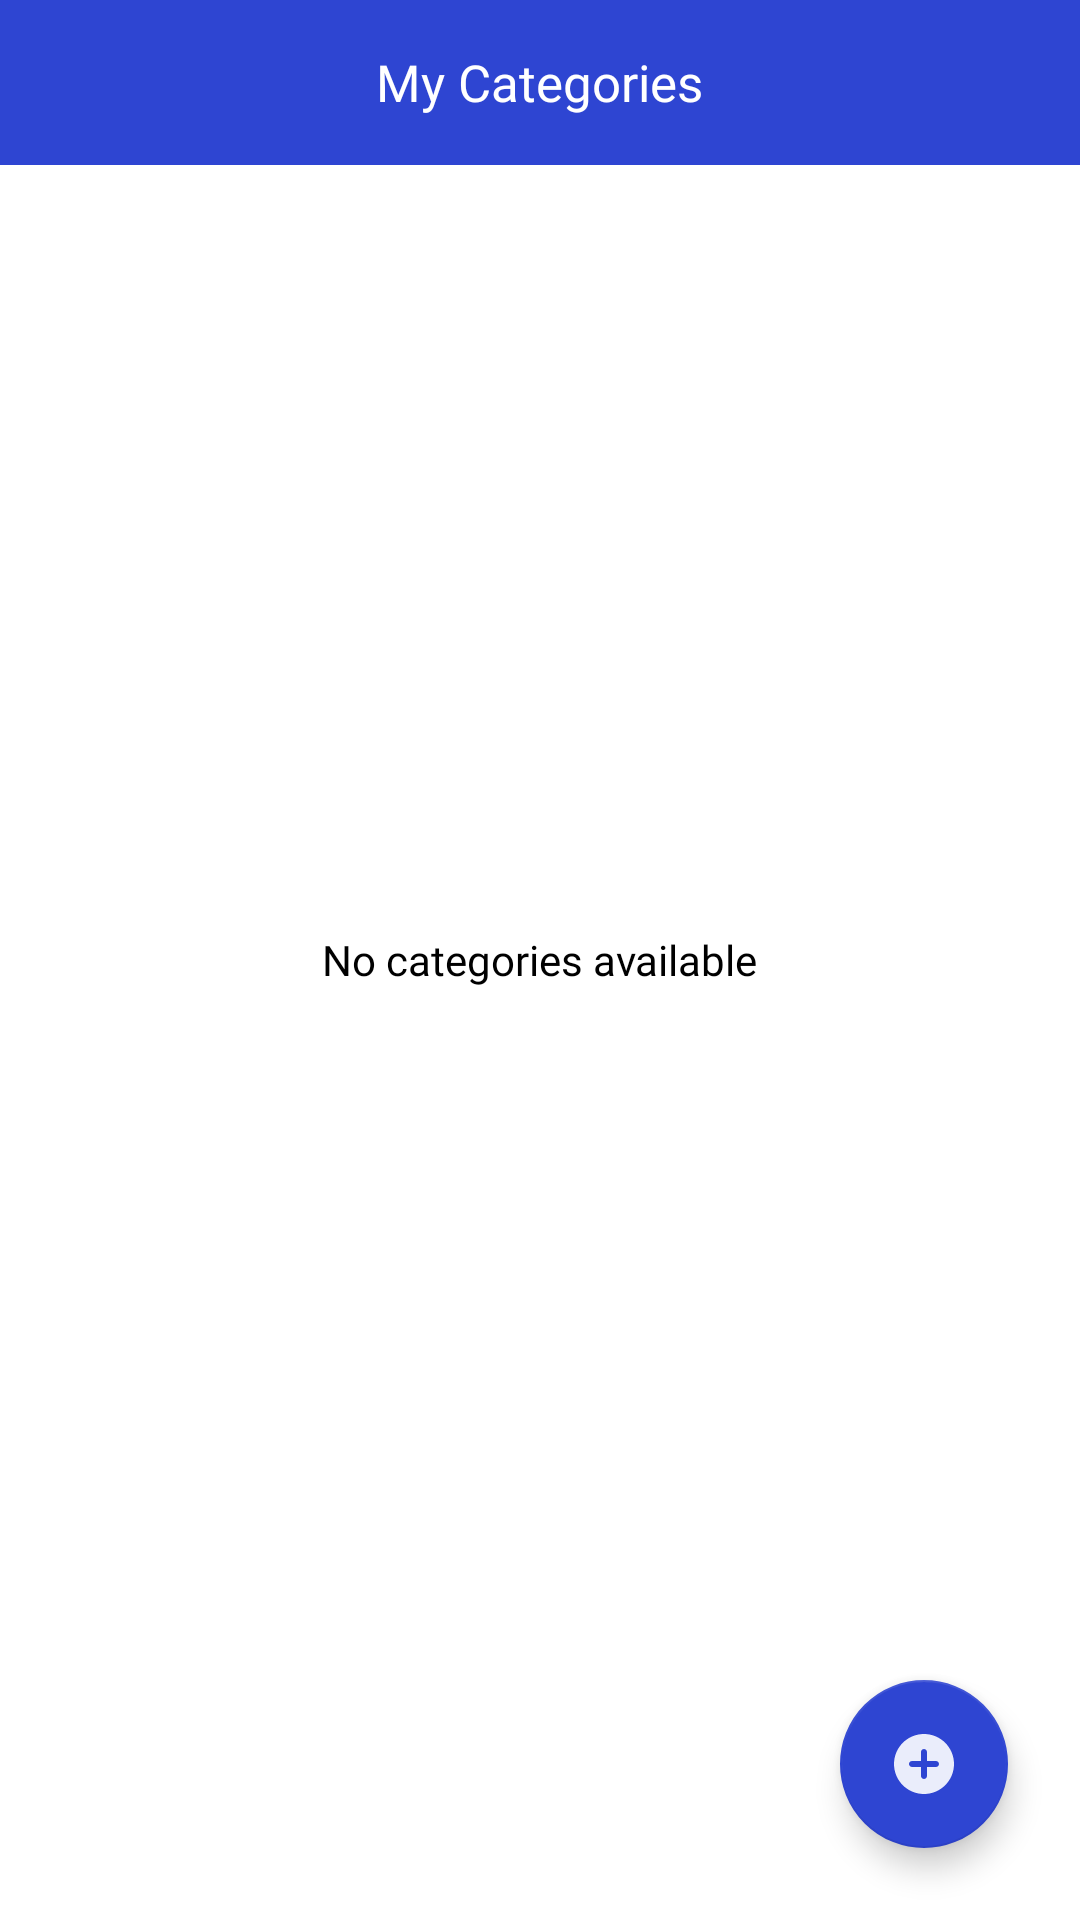

This screen was rendered from an Android layout file. Write that file and the resources it references.
<!-- AndroidManifest.xml: application theme Theme.CETAndNEETExamPractice -->
<!-- res/layout/fragment_add.xml -->
<?xml version="1.0" encoding="utf-8"?>
<RelativeLayout xmlns:android="http://schemas.android.com/apk/res/android"
    xmlns:tools="http://schemas.android.com/tools"
    android:layout_width="match_parent"
    android:layout_height="match_parent"
    xmlns:app="http://schemas.android.com/apk/res-auto"
    tools:context=".Fragment.Admin.AddFragment">

   <RelativeLayout
       android:id="@+id/toolBar"
       android:layout_width="match_parent"
       android:layout_height="55dp"
       android:background="@color/main_color"
       >
       <TextView
           android:layout_width="wrap_content"
           android:layout_height="wrap_content"
            android:text="My Categories"
           android:layout_centerInParent="true"
           android:fontFamily="@font/montbold"
           android:textSize="17sp"
           android:textColor="@color/white"
           />

   </RelativeLayout>

    <androidx.recyclerview.widget.RecyclerView
        android:layout_width="match_parent"
        android:layout_height="match_parent"
        android:layout_below="@+id/toolBar"
        android:id="@+id/recyclerview"

        />

    <com.google.android.material.floatingactionbutton.FloatingActionButton
        android:id="@+id/addCatBtn"
        android:src="@drawable/ic_round_add_circle_24"
        app:fabSize="normal"
        app:tint="@color/white"
        app:backgroundTint="@color/main_color"
        android:layout_width="wrap_content"
        android:layout_height="wrap_content"
        android:layout_alignParentEnd="true"
        android:layout_alignParentBottom="true"
        android:layout_margin="24dp"
        android:contentDescription="TODO" />


    <TextView
        android:id="@+id/no_categories_available"
        android:textColor="@color/black"
        android:layout_width="wrap_content"
        android:layout_height="wrap_content"
        android:text="No categories available"
        android:fontFamily="@font/montmedium"
        android:layout_centerInParent="true"
        />
</RelativeLayout>
<!-- resources referenced by this layout -->
<resources>
  <color name="black">#FF000000</color>
  <color name="main_color">#2E45D2</color>
  <color name="white">#FFFFFFFF</color>
  <!-- drawable ic_round_add_circle_24 (drawable) -->
  <vector android:alpha="0.9" android:height="24dp" android:tint="#FFFFFF"
      android:viewportHeight="24" android:viewportWidth="24"
      android:width="24dp" xmlns:android="http://schemas.android.com/apk/res/android">
      <path android:fillColor="@android:color/white" android:pathData="M12,2C6.48,2 2,6.48 2,12s4.48,10 10,10 10,-4.48 10,-10S17.52,2 12,2zM16,13h-3v3c0,0.55 -0.45,1 -1,1s-1,-0.45 -1,-1v-3L8,13c-0.55,0 -1,-0.45 -1,-1s0.45,-1 1,-1h3L11,8c0,-0.55 0.45,-1 1,-1s1,0.45 1,1v3h3c0.55,0 1,0.45 1,1s-0.45,1 -1,1z"/>
  </vector>
  <style name="Theme.CETAndNEETExamPractice" parent="Theme.MaterialComponents.DayNight.NoActionBar">
          
          <item name="colorPrimary">@color/purple_500</item>
          <item name="colorPrimaryVariant">@color/main_color</item>
          <item name="colorOnPrimary">@color/white</item>
          
          <item name="colorSecondary">@color/teal_200</item>
          <item name="colorSecondaryVariant">@color/teal_700</item>
          <item name="colorOnSecondary">@color/black</item>
          
          <item name="android:statusBarColor">?attr/colorPrimaryVariant</item>
  
  
          <item name="android:buttonBarPositiveButtonStyle">@style/Widget.MaterialComponents.Button
          </item>
          <item name="android:buttonBarNegativeButtonStyle">
              @style/Widget.MaterialComponents.Button.TextButton
          </item>
          <item name="android:buttonBarNeutralButtonStyle">@style/Widget.MaterialComponents.Button
          </item>
  
      </style>
  <color name="purple_500">#2E45D2</color>
  <color name="teal_200">#FF03DAC5</color>
  <color name="teal_700">#FF018786</color>
</resources>
